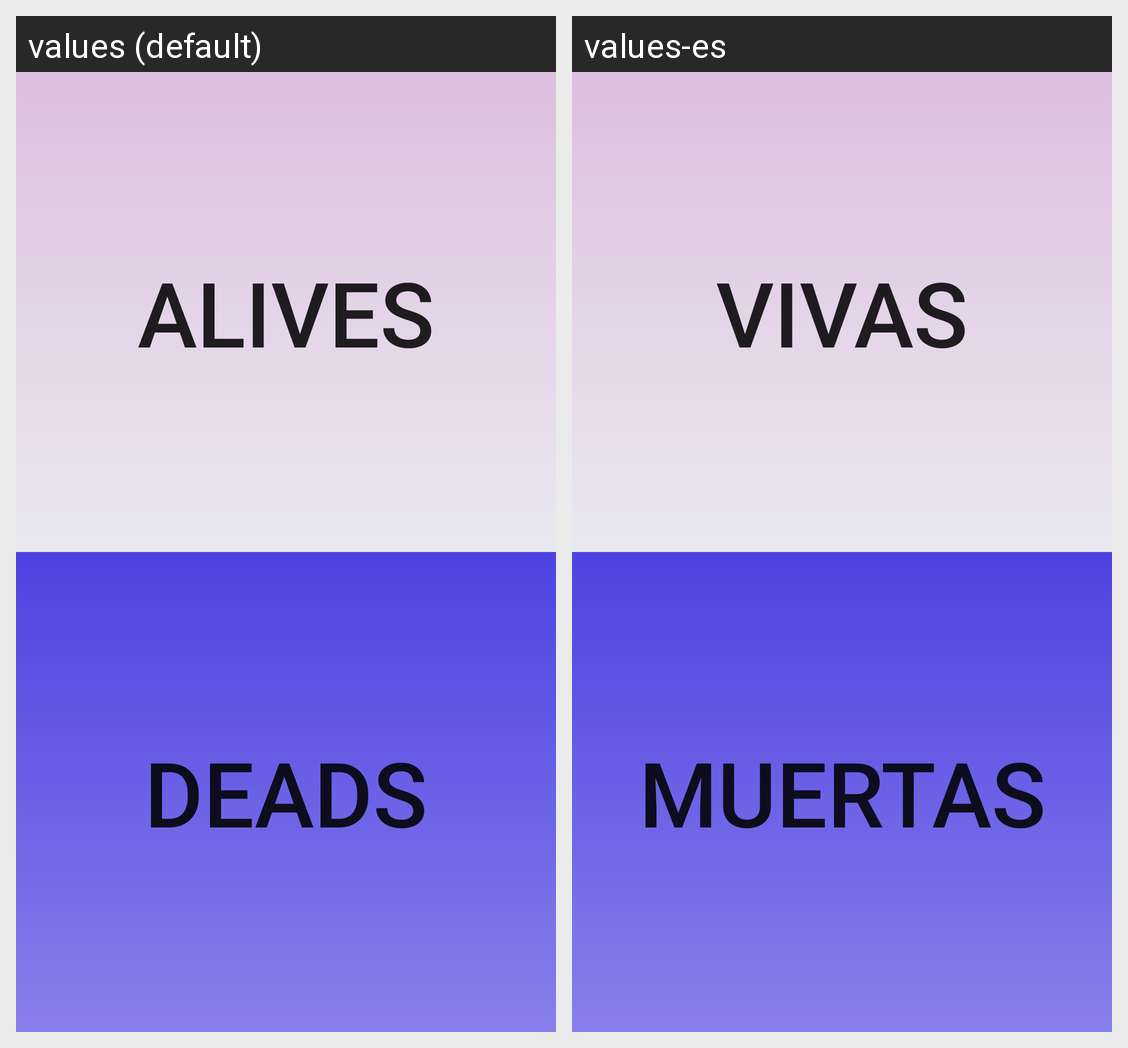

The Android screen above is rendered under two locales of the same app. Produce the string resources it draws, with the default and per-locale values.
Android screen res/layout/conteo_activity_layout.xml rendered under 2 locales, left to right: values (default), values-es. Device: Nexus 5 (rendered at 1080×1920; each locale shown at half size, 540×960, under a caption strip naming it); theme AppTheme.
Strings drawn on this screen, with the default value and each locale's value (text and hints the layout hard-codes, and strings that could not be matched under every locale, appear in the picture but are not listed):

botonVivas
  values: Alives
  values-es: Vivas

botonMuertas
  values: Deads
  values-es: Muertas
